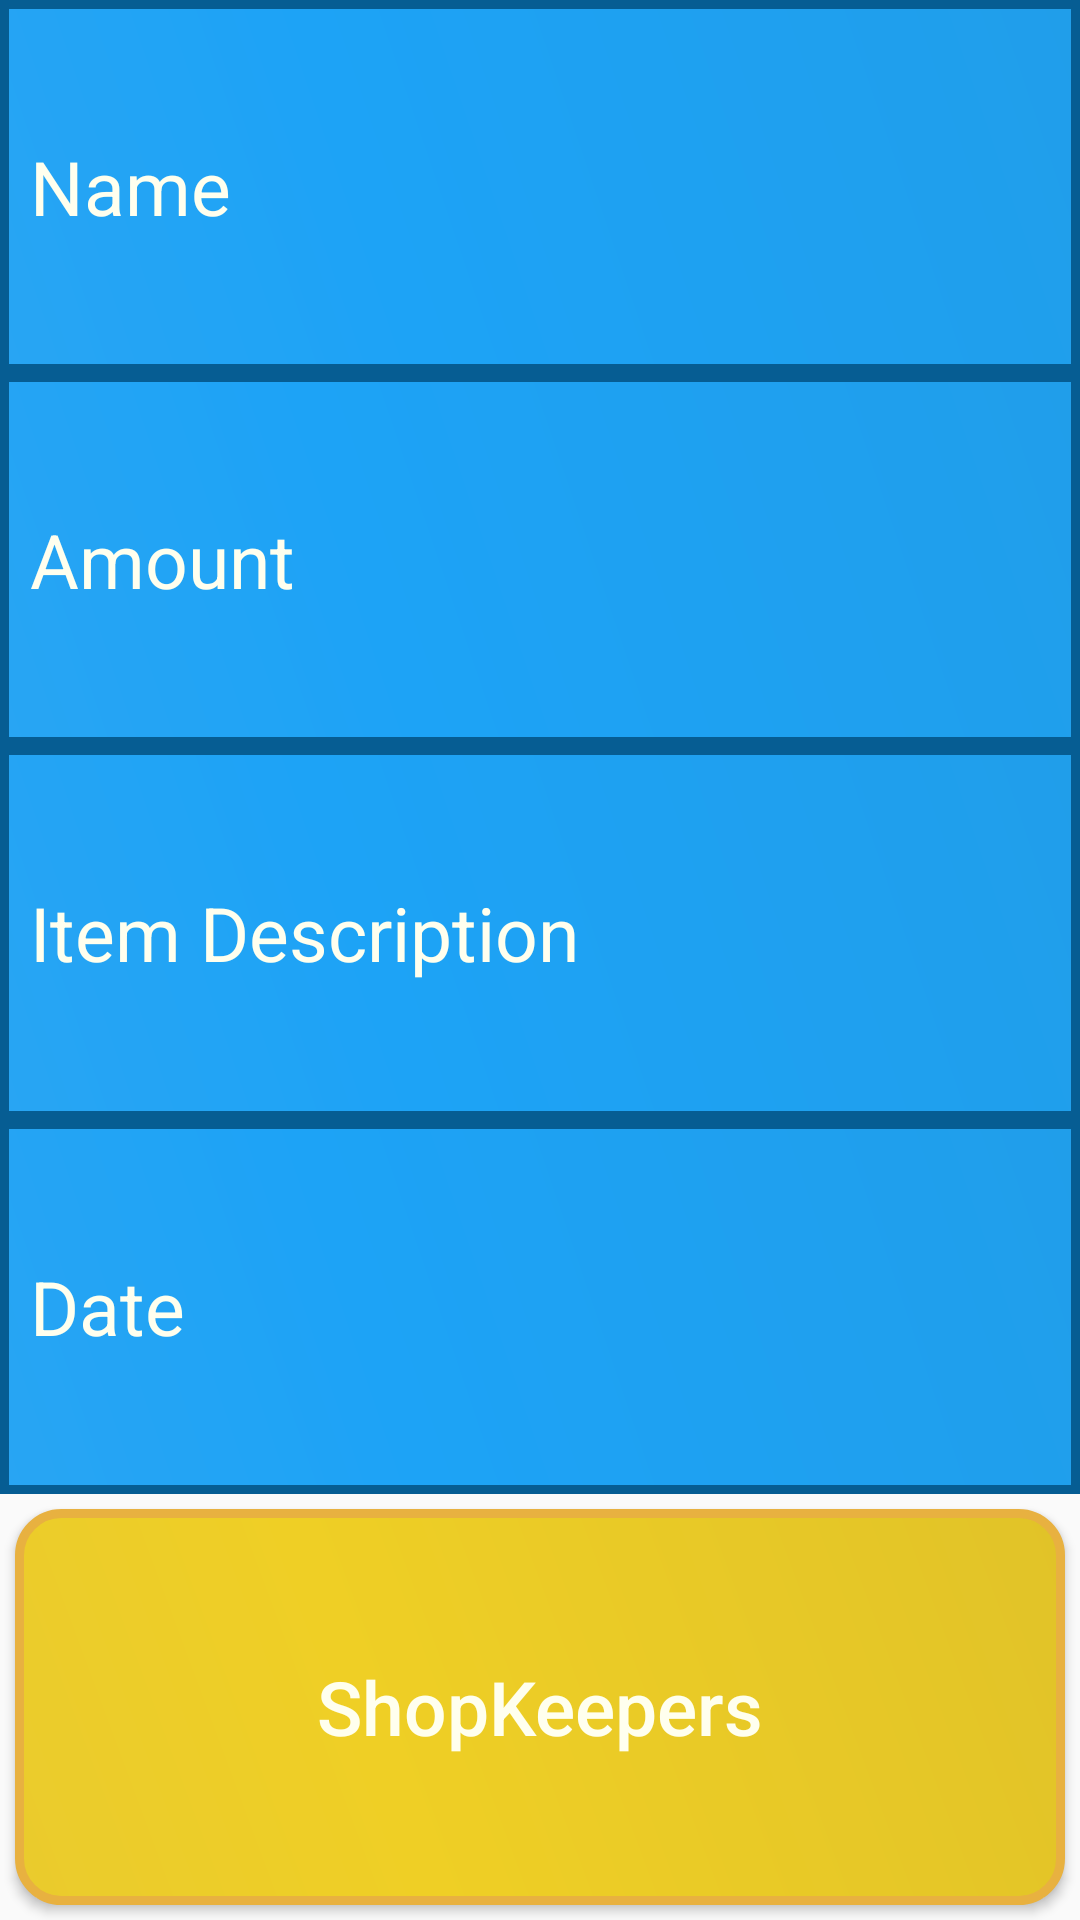

Here is an Android app screen rendered from its layout file. Give the layout XML and the strings, colors and styles it references.
<!-- AndroidManifest.xml: application theme AppTheme -->
<!-- res/layout/activity_customer_details_edit.xml -->
<?xml version="1.0" encoding="utf-8"?>
<LinearLayout xmlns:android="http://schemas.android.com/apk/res/android" xmlns:app="http://schemas.android.com/apk/res-auto"
    xmlns:tools="http://schemas.android.com/tools"
    android:layout_width="match_parent"
    android:layout_height="match_parent"
    android:weightSum="9"
    android:orientation="vertical"


    tools:context=".Customer_Details_Edit_PopUp">

    <LinearLayout
        android:layout_weight="2"
        android:layout_width="match_parent"
        android:layout_height="match_parent"
        android:orientation="vertical">


        <EditText
            android:layout_weight="1"
            android:layout_width="match_parent"
            android:padding="10dp"
            android:layout_height="wrap_content"
            android:background="@drawable/cardview_background2"
            android:textColor="#ffe"
            android:textStyle="normal"
            android:textAlignment="textStart"
            android:textSize="25sp"
            android:hint="Name"
            android:textColorHint="#ffe"
            android:inputType="textPersonName"
            />

        <EditText
            android:layout_weight="1"
            android:layout_width="match_parent"
            android:layout_height="wrap_content"
            android:padding="10dp"
            android:background="@drawable/cardview_background2"
            android:textColor="#ffe"
            android:textStyle="normal"
            android:textAlignment="textStart"
            android:textSize="25sp"
            android:hint="Amount"
            android:textColorHint="#ffe"
            android:inputType="numberSigned"
            />

        <EditText
            android:layout_weight="1"
            android:layout_width="match_parent"
            android:layout_height="wrap_content"
            android:padding="10dp"
            android:background="@drawable/cardview_background2"
            android:textColor="#ffe"
            android:textStyle="normal"
            android:textAlignment="textStart"
            android:textSize="25sp"
            android:hint="Item Description"
            android:textColorHint="#ffe"
            android:inputType="text"
            />

        <EditText
            android:layout_weight="1"
            android:layout_width="match_parent"
            android:layout_height="wrap_content"
            android:padding="10dp"
            android:background="@drawable/cardview_background2"
            android:textColor="#ffe"
            android:textStyle="normal"
            android:textAlignment="textStart"
            android:textSize="25sp"
            android:hint="Date"
            android:textColorHint="#ffe"
            android:inputType="date"
            />

    </LinearLayout>

    <LinearLayout
        android:layout_weight="7"
        android:layout_width="match_parent"
        android:gravity="center_horizontal"
        android:layout_height="match_parent">

        <Button
            android:layout_marginTop="5dp"
            android:layout_marginBottom="5dp"
            android:layout_marginLeft="5dp"
            android:layout_marginRight="5dp"
            android:layout_width="match_parent"
            android:layout_height="match_parent"
            android:textColor="#ffe"
            android:textSize="25sp"
            android:textAlignment="center"
            android:textStyle="normal"
            android:textAllCaps="false"
            android:background="@drawable/background5_shape"
            android:text="@string/btn_txt17"
            />
    </LinearLayout>
</LinearLayout>
<!-- resources referenced by this layout -->
<resources>
  <!-- drawable background5_shape (drawable) -->
  <?xml version="1.0" encoding="utf-8"?>
  <shape xmlns:android="http://schemas.android.com/apk/res/android" android:shape="rectangle" >
      <corners
          android:radius="14dp"
          />
      <gradient
          android:angle="45"
          android:centerX="35%"
          android:centerColor="#EFCF25"
          android:startColor="#EACB2D"
          android:endColor="#E1C328"
          android:type="linear"
          />
      <padding
          android:left="0dp"
          android:top="0dp"
          android:right="0dp"
          android:bottom="0dp"
          />
      <size
          android:width="200dp"
          android:height="60dp"
          />
      <stroke
          android:width="3dp"
          android:color="#E8B140"
          />
  </shape>
  <!-- drawable cardview_background2 (drawable) -->
  <?xml version="1.0" encoding="utf-8"?>
  <shape xmlns:android="http://schemas.android.com/apk/res/android" android:shape="rectangle" >
      <corners
          android:radius="0dp"
          />
      <gradient
          android:angle="45"
          android:centerX="35%"
          android:centerColor="#1DA3F6"
          android:startColor="#28A5F3"
          android:endColor="#209EEA"
          android:type="linear"
          />
      <padding
          android:left="0dp"
          android:top="0dp"
          android:right="0dp"
          android:bottom="0dp"
          />
      <size
          android:width="150dp"
          android:height="60dp"
          />
      <stroke
          android:width="3dp"
          android:color="#065D93"
          />
  </shape>
  <string name="btn_txt17">ShopKeepers</string>
  <style name="AppTheme" parent="Theme.AppCompat.Light.DarkActionBar">
          
          <item name="colorPrimary">@color/colorPrimary</item>
          <item name="colorPrimaryDark">@color/colorPrimaryDark</item>
          <item name="colorAccent">@color/colorAccent</item>
      </style>
  <!-- not gathered from this repository: default colours our renderer supplied (Android Studio template values) -->
  <color name="colorPrimary">#FF6200EE</color>
  <color name="colorPrimaryDark">#FF3700B3</color>
  <color name="colorAccent">#FF03DAC5</color>
</resources>
